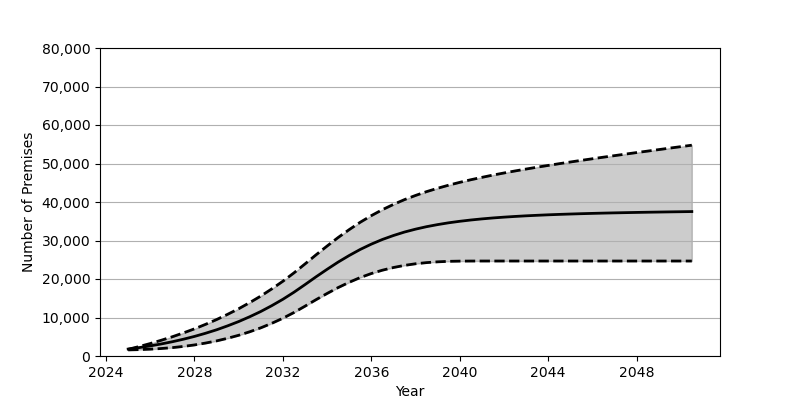

Source data for this figure (header and first rows):
Date, Low, Base, High
2025-01, 1583, 1801, 1740
2025-07, 1657, 2180, 2459
2026-01, 1775, 2626, 3242
2026-07, 1944, 3130, 4091
2027-01, 2175, 3707, 5002
2027-07, 2485, 4352, 5990
2028-01, 2873, 5084, 7056
2028-07, 3357, 5902, 8214
2029-01, 3924, 6810, 9468
2029-07, 4602, 7829, 10823
2030-01, 5383, 8951, 12281
2030-07, 6288, 10191, 13864
2031-01, 7318, 11562, 15575
2031-07, 8489, 13072, 17426
2032-01, 9811, 14734, 19421
2032-07, 11291, 16555, 21583
2033-01, 12947, 18551, 23920
2033-07, 14624, 20561, 26270
2034-01, 16248, 22524, 28571
2034-07, 17766, 24386, 30772
2035-01, 19151, 26108, 32833
2035-07, 20375, 27671, 34736
2036-01, 21420, 29055, 36457
2036-07, 22283, 30262, 38000
2037-01, 22985, 31298, 39378
2037-07, 23533, 32192, 40613
2038-01, 23957, 32948, 41705
2038-07, 24254, 33588, 42689
2039-01, 24460, 34132, 43573
2039-07, 24588, 34597, 44370
2040-01, 24641, 34989, 45106
2040-07, 24664, 35322, 45779
2041-01, 24670, 35610, 46402
2041-07, 24670, 35856, 46990
2042-01, 24670, 36066, 47538
2042-07, 24670, 36246, 48060
2043-01, 24670, 36410, 48560
2043-07, 24670, 36545, 49039
2044-01, 24670, 36673, 49500
2044-07, 24670, 36780, 49950
2045-01, 24670, 36876, 50388
2045-07, 24670, 36964, 50814
2046-01, 24670, 37043, 51231
2046-07, 24670, 37114, 51642
2047-01, 24670, 37179, 52042
2047-07, 24670, 37236, 52441
2048-01, 24670, 37291, 52840
2048-07, 24670, 37343, 53221
2049-01, 24670, 37389, 53609
2049-07, 24670, 37434, 53997
2050-01, 24670, 37474, 54378
2050-07, 24670, 37517, 54755
